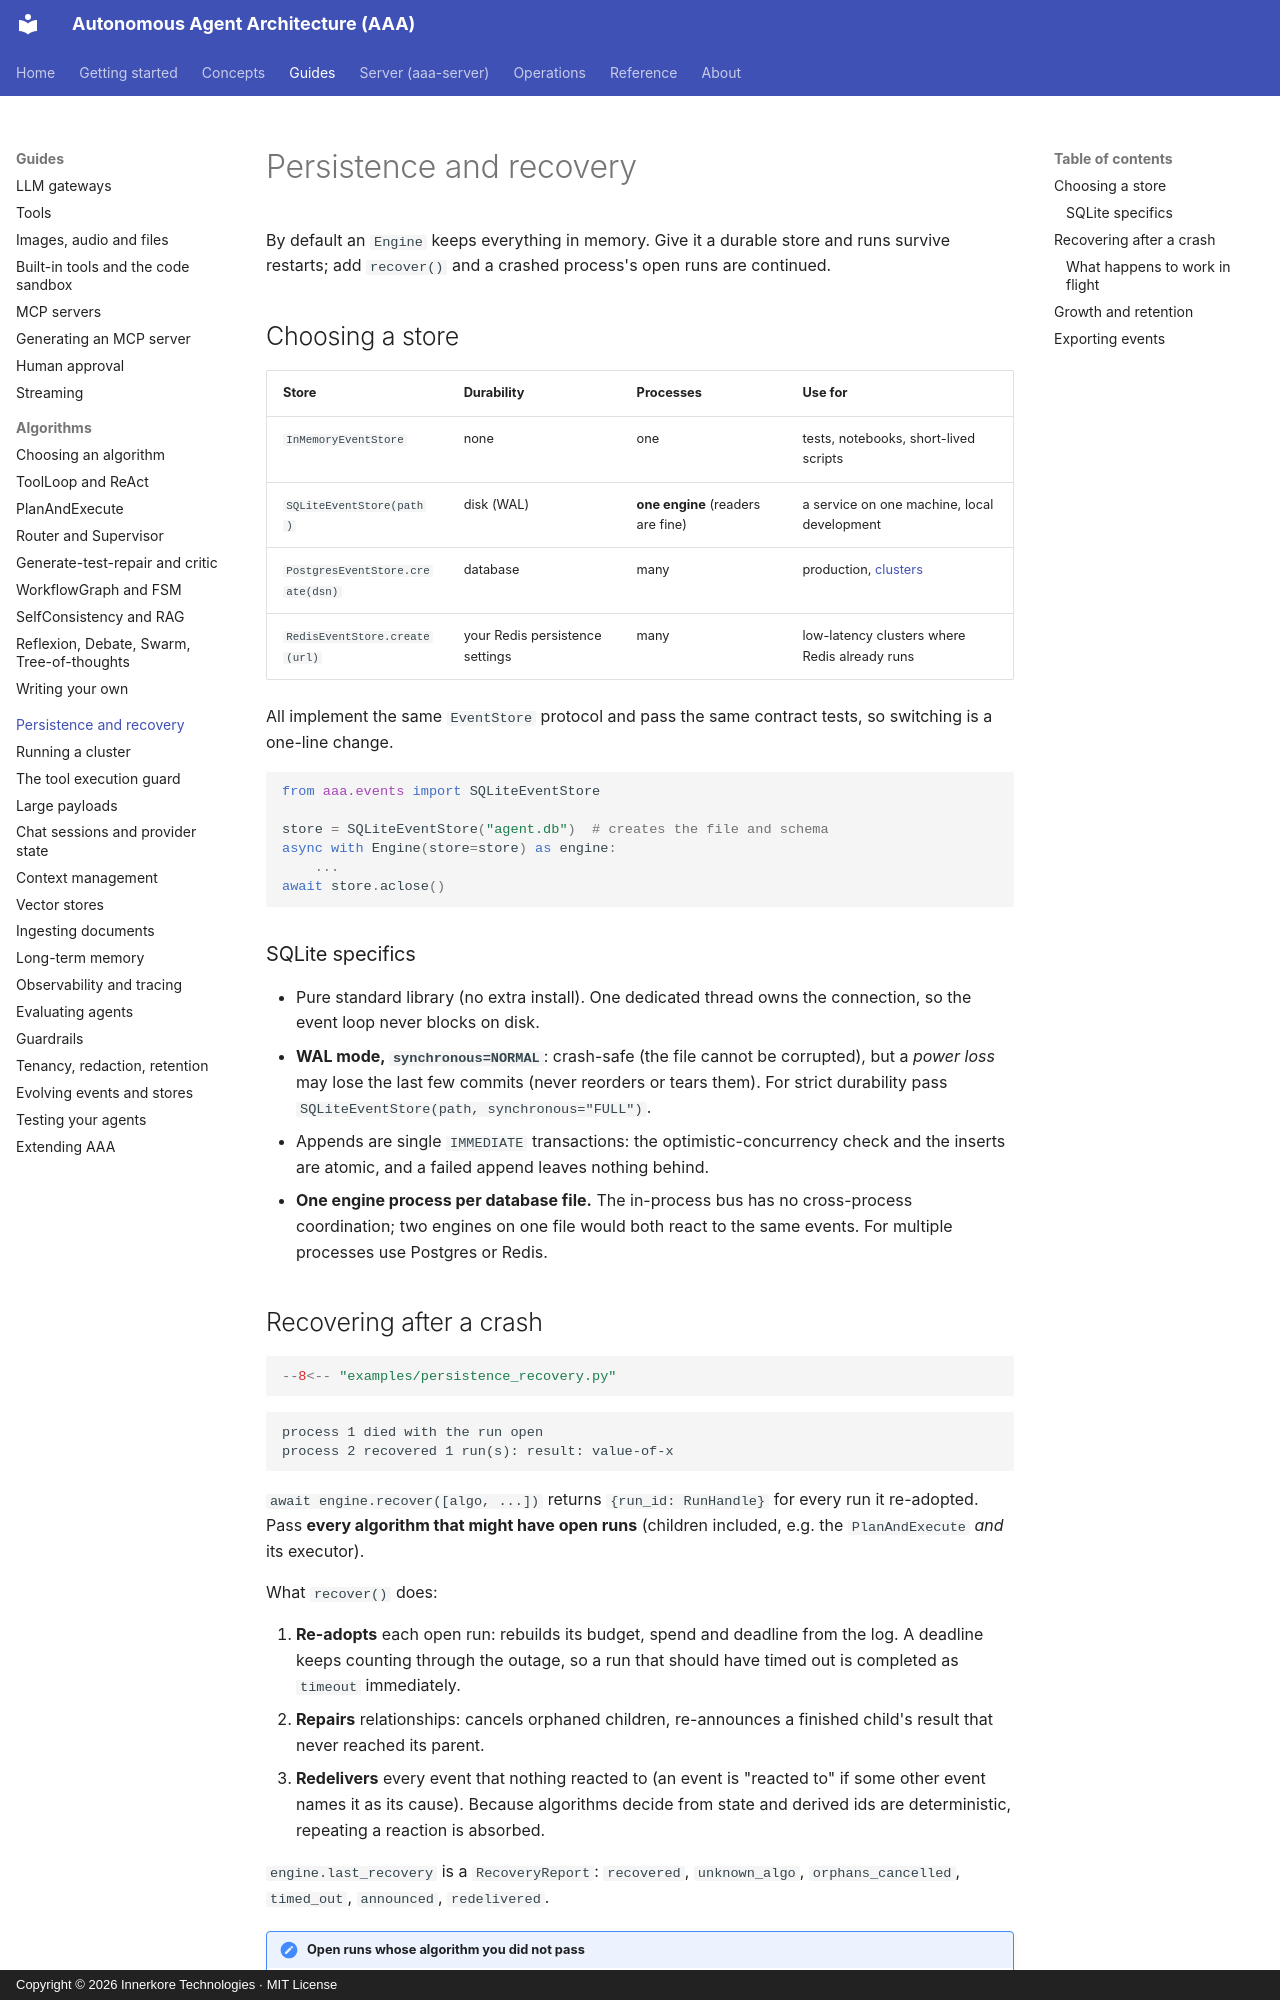

repository: innerkorehq/AutonomousAgentAlgos · page: guides/persistence/index.html · generator: mkdocs · copyright: Copyright © 2026 Innerkore Technologies · MIT License

# Persistence and recovery

By default an `Engine` keeps everything in memory. Give it a durable store and runs survive restarts; add `recover()` and
a crashed process's open runs are continued.

## Choosing a store

| Store | Durability | Processes | Use for |
|---|---|---|---|
| `InMemoryEventStore` | none | one | tests, notebooks, short-lived scripts |
| `SQLiteEventStore(path)` | disk (WAL) | **one engine** (readers are fine) | a service on one machine, local development |
| `PostgresEventStore.create(dsn)` | database | many | production, [clusters](clusters.md) |
| `RedisEventStore.create(url)` | your Redis persistence settings | many | low-latency clusters where Redis already runs |

All implement the same `EventStore` protocol and pass the same contract tests, so switching is a one-line change.

```python
from aaa.events import SQLiteEventStore

store = SQLiteEventStore("agent.db")  # creates the file and schema
async with Engine(store=store) as engine:
    ...
await store.aclose()
```

### SQLite specifics

- Pure standard library (no extra install). One dedicated thread owns the connection, so the event loop never blocks on disk.
- **WAL mode, `synchronous=NORMAL`**: crash-safe (the file cannot be corrupted), but a *power loss* may lose the last few
  commits (never reorders or tears them). For strict durability pass `SQLiteEventStore(path, synchronous="FULL")`.
- Appends are single `IMMEDIATE` transactions: the optimistic-concurrency check and the inserts are atomic, and a failed
  append leaves nothing behind.
- **One engine process per database file.** The in-process bus has no cross-process coordination; two engines on one
  file would both react to the same events. For multiple processes use Postgres or Redis.
